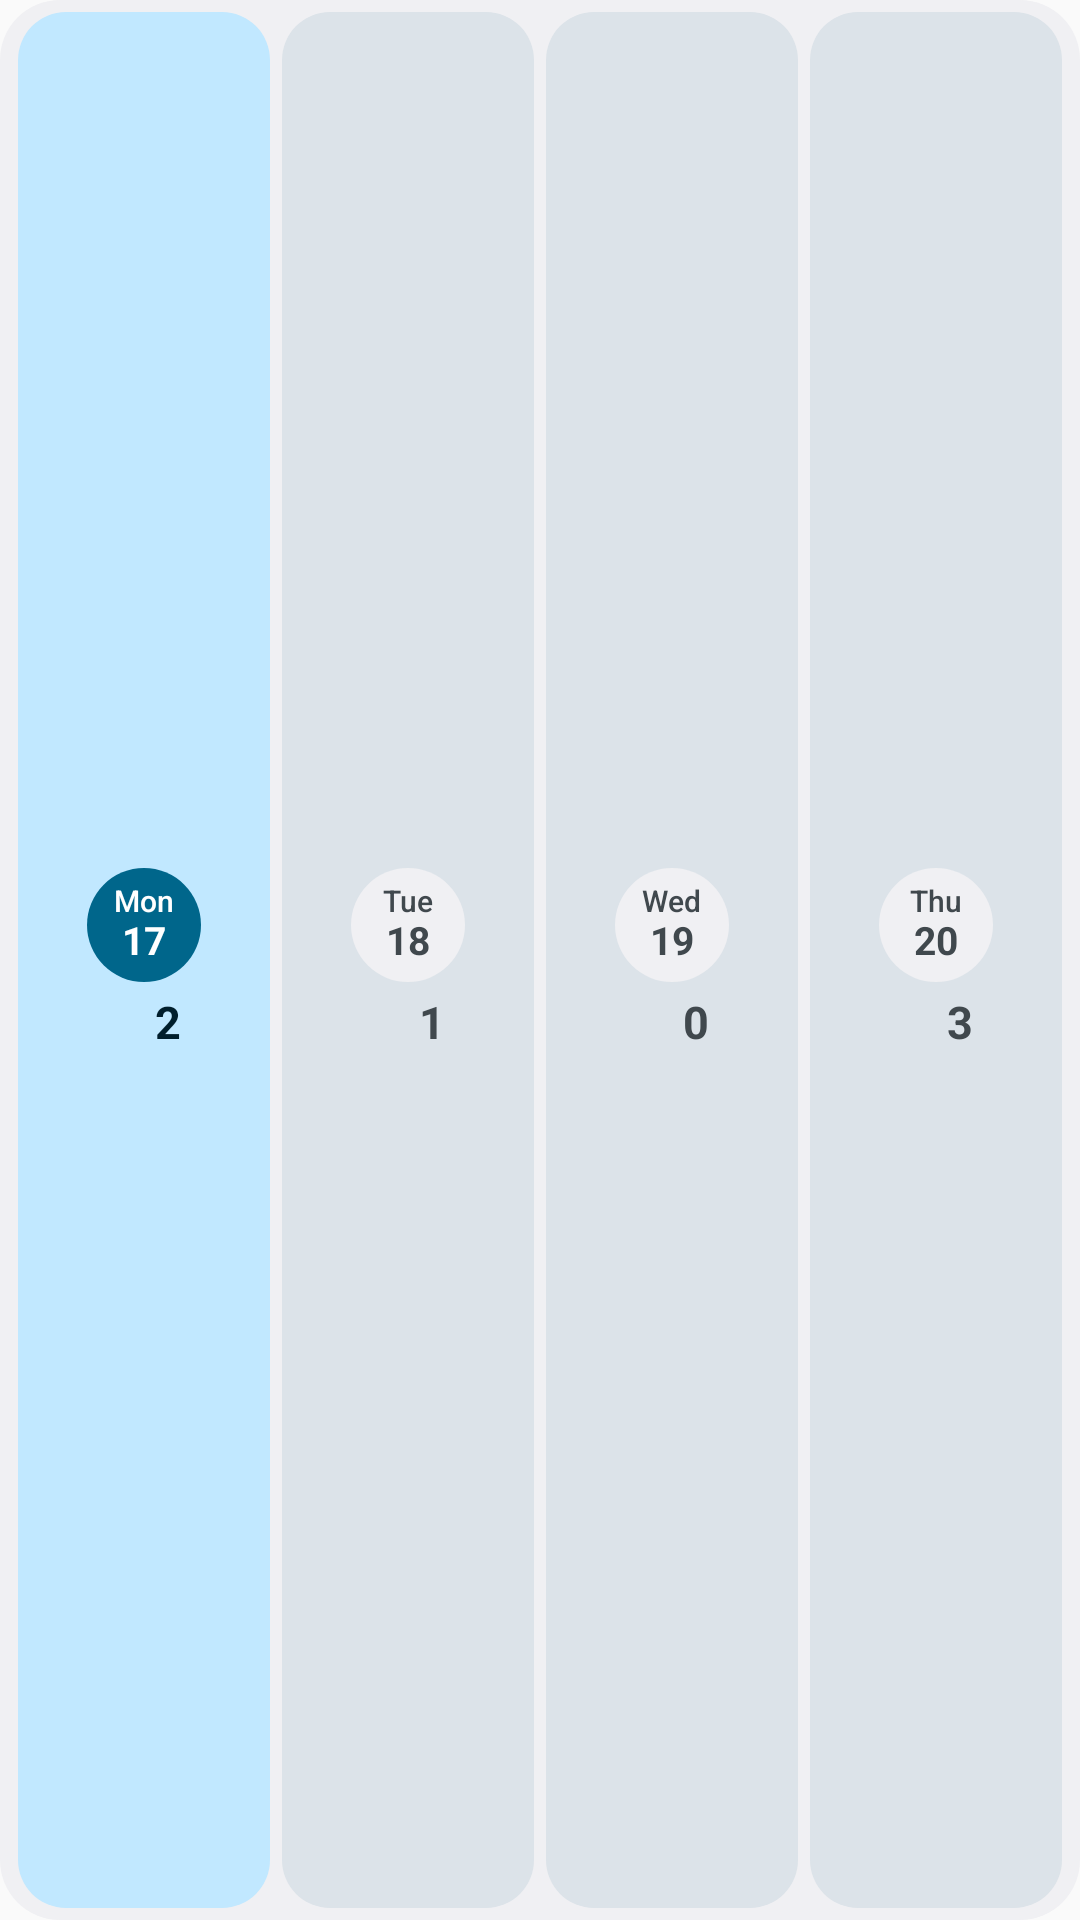

This screen was rendered from an Android layout file. Write that file and the resources it references.
<!-- AndroidManifest.xml: application theme Theme.Agendula -->
<!-- res/layout/widget_preview_week.xml -->
<?xml version="1.0" encoding="utf-8"?>
<LinearLayout xmlns:android="http://schemas.android.com/apk/res/android"
    xmlns:tools="http://schemas.android.com/tools"
    android:layout_width="match_parent"
    android:layout_height="match_parent"
    android:orientation="horizontal"
    android:background="@drawable/preview_widget_bg"
    android:padding="4dp"
    tools:ignore="HardcodedText,UseAppTint">

    <FrameLayout
        android:layout_width="0dp"
        android:layout_height="match_parent"
        android:layout_weight="1"
        android:paddingHorizontal="2dp">
        <LinearLayout
            android:layout_width="match_parent"
            android:layout_height="match_parent"
            android:orientation="vertical"
            android:gravity="center"
            android:background="@drawable/preview_tile"
            android:backgroundTint="@color/widget_preview_primary_container"
            android:padding="8dp">
            <LinearLayout
                android:layout_width="38dp"
                android:layout_height="38dp"
                android:orientation="vertical"
                android:gravity="center"
                android:background="@drawable/preview_circle"
                android:backgroundTint="@color/widget_preview_primary">
                <TextView
                    android:layout_width="wrap_content"
                    android:layout_height="wrap_content"
                    android:includeFontPadding="false"
                    android:text="@string/widget_preview_weekday_mon"
                    android:fontFamily="sans-serif-medium"
                    android:textColor="@color/widget_preview_on_primary"
                    android:textSize="10sp" />
                <TextView
                    android:layout_width="wrap_content"
                    android:layout_height="wrap_content"
                    android:includeFontPadding="false"
                    android:text="17"
                    android:textColor="@color/widget_preview_on_primary"
                    android:textSize="13sp"
                    android:textStyle="bold" />
            </LinearLayout>
            <LinearLayout
                android:layout_width="wrap_content"
                android:layout_height="wrap_content"
                android:layout_marginTop="3dp"
                android:orientation="horizontal"
                android:gravity="center_vertical">
                <ImageView
                    android:layout_width="14dp"
                    android:layout_height="14dp"
                    android:layout_marginEnd="2dp"
                    android:contentDescription="@null"
                    android:src="@drawable/floret_ic_widget_checklist"
                    android:tint="@color/widget_preview_on_primary_container" />
                <TextView
                    android:layout_width="wrap_content"
                    android:layout_height="wrap_content"
                    android:text="2"
                    android:textColor="@color/widget_preview_on_primary_container"
                    android:textSize="15sp"
                    android:textStyle="bold" />
            </LinearLayout>
        </LinearLayout>
    </FrameLayout>

    <FrameLayout
        android:layout_width="0dp"
        android:layout_height="match_parent"
        android:layout_weight="1"
        android:paddingHorizontal="2dp">
        <LinearLayout
            android:layout_width="match_parent"
            android:layout_height="match_parent"
            android:orientation="vertical"
            android:gravity="center"
            android:background="@drawable/preview_tile"
            android:backgroundTint="@color/widget_preview_surface_variant"
            android:padding="8dp">
            <LinearLayout
                android:layout_width="38dp"
                android:layout_height="38dp"
                android:orientation="vertical"
                android:gravity="center"
                android:background="@drawable/preview_circle"
                android:backgroundTint="@color/widget_preview_surface">
                <TextView
                    android:layout_width="wrap_content"
                    android:layout_height="wrap_content"
                    android:includeFontPadding="false"
                    android:text="@string/widget_preview_weekday_tue"
                    android:fontFamily="sans-serif-medium"
                    android:textColor="@color/widget_preview_variant"
                    android:textSize="10sp" />
                <TextView
                    android:layout_width="wrap_content"
                    android:layout_height="wrap_content"
                    android:includeFontPadding="false"
                    android:text="18"
                    android:textColor="@color/widget_preview_variant"
                    android:textSize="13sp"
                    android:textStyle="bold" />
            </LinearLayout>
            <LinearLayout
                android:layout_width="wrap_content"
                android:layout_height="wrap_content"
                android:layout_marginTop="3dp"
                android:orientation="horizontal"
                android:gravity="center_vertical">
                <ImageView
                    android:layout_width="14dp"
                    android:layout_height="14dp"
                    android:layout_marginEnd="2dp"
                    android:contentDescription="@null"
                    android:src="@drawable/floret_ic_widget_checklist"
                    android:tint="@color/widget_preview_variant" />
                <TextView
                    android:layout_width="wrap_content"
                    android:layout_height="wrap_content"
                    android:text="1"
                    android:textColor="@color/widget_preview_variant"
                    android:textSize="15sp"
                    android:textStyle="bold" />
            </LinearLayout>
        </LinearLayout>
    </FrameLayout>

    <FrameLayout
        android:layout_width="0dp"
        android:layout_height="match_parent"
        android:layout_weight="1"
        android:paddingHorizontal="2dp">
        <LinearLayout
            android:layout_width="match_parent"
            android:layout_height="match_parent"
            android:orientation="vertical"
            android:gravity="center"
            android:background="@drawable/preview_tile"
            android:backgroundTint="@color/widget_preview_surface_variant"
            android:padding="8dp">
            <LinearLayout
                android:layout_width="38dp"
                android:layout_height="38dp"
                android:orientation="vertical"
                android:gravity="center"
                android:background="@drawable/preview_circle"
                android:backgroundTint="@color/widget_preview_surface">
                <TextView
                    android:layout_width="wrap_content"
                    android:layout_height="wrap_content"
                    android:includeFontPadding="false"
                    android:text="@string/widget_preview_weekday_wed"
                    android:fontFamily="sans-serif-medium"
                    android:textColor="@color/widget_preview_variant"
                    android:textSize="10sp" />
                <TextView
                    android:layout_width="wrap_content"
                    android:layout_height="wrap_content"
                    android:includeFontPadding="false"
                    android:text="19"
                    android:textColor="@color/widget_preview_variant"
                    android:textSize="13sp"
                    android:textStyle="bold" />
            </LinearLayout>
            <LinearLayout
                android:layout_width="wrap_content"
                android:layout_height="wrap_content"
                android:layout_marginTop="3dp"
                android:orientation="horizontal"
                android:gravity="center_vertical">
                <ImageView
                    android:layout_width="14dp"
                    android:layout_height="14dp"
                    android:layout_marginEnd="2dp"
                    android:contentDescription="@null"
                    android:src="@drawable/floret_ic_widget_checklist"
                    android:tint="@color/widget_preview_variant" />
                <TextView
                    android:layout_width="wrap_content"
                    android:layout_height="wrap_content"
                    android:text="0"
                    android:textColor="@color/widget_preview_variant"
                    android:textSize="15sp"
                    android:textStyle="bold" />
            </LinearLayout>
        </LinearLayout>
    </FrameLayout>

    <FrameLayout
        android:layout_width="0dp"
        android:layout_height="match_parent"
        android:layout_weight="1"
        android:paddingHorizontal="2dp">
        <LinearLayout
            android:layout_width="match_parent"
            android:layout_height="match_parent"
            android:orientation="vertical"
            android:gravity="center"
            android:background="@drawable/preview_tile"
            android:backgroundTint="@color/widget_preview_surface_variant"
            android:padding="8dp">
            <LinearLayout
                android:layout_width="38dp"
                android:layout_height="38dp"
                android:orientation="vertical"
                android:gravity="center"
                android:background="@drawable/preview_circle"
                android:backgroundTint="@color/widget_preview_surface">
                <TextView
                    android:layout_width="wrap_content"
                    android:layout_height="wrap_content"
                    android:includeFontPadding="false"
                    android:text="@string/widget_preview_weekday_thu"
                    android:fontFamily="sans-serif-medium"
                    android:textColor="@color/widget_preview_variant"
                    android:textSize="10sp" />
                <TextView
                    android:layout_width="wrap_content"
                    android:layout_height="wrap_content"
                    android:includeFontPadding="false"
                    android:text="20"
                    android:textColor="@color/widget_preview_variant"
                    android:textSize="13sp"
                    android:textStyle="bold" />
            </LinearLayout>
            <LinearLayout
                android:layout_width="wrap_content"
                android:layout_height="wrap_content"
                android:layout_marginTop="3dp"
                android:orientation="horizontal"
                android:gravity="center_vertical">
                <ImageView
                    android:layout_width="14dp"
                    android:layout_height="14dp"
                    android:layout_marginEnd="2dp"
                    android:contentDescription="@null"
                    android:src="@drawable/floret_ic_widget_checklist"
                    android:tint="@color/widget_preview_variant" />
                <TextView
                    android:layout_width="wrap_content"
                    android:layout_height="wrap_content"
                    android:text="3"
                    android:textColor="@color/widget_preview_variant"
                    android:textSize="15sp"
                    android:textStyle="bold" />
            </LinearLayout>
        </LinearLayout>
    </FrameLayout>
</LinearLayout>
<!-- resources referenced by this layout -->
<resources>
  <color name="widget_preview_on_primary">#FFFFFF</color>
  <color name="widget_preview_on_primary_container">#2A101C</color>
  <color name="widget_preview_primary">#6A4E5B</color>
  <color name="widget_preview_primary_container">#F6D9E5</color>
  <color name="widget_preview_surface">#FEFBFC</color>
  <color name="widget_preview_surface_variant">#E7E0EC</color>
  <color name="widget_preview_variant">#6F6468</color>
  <!-- drawable preview_circle (drawable) -->
  <?xml version="1.0" encoding="utf-8"?>
  <shape xmlns:android="http://schemas.android.com/apk/res/android"
      android:shape="oval">
      <solid android:color="@android:color/white" />
  </shape>
  <!-- drawable preview_tile (drawable) -->
  <?xml version="1.0" encoding="utf-8"?>
  <shape xmlns:android="http://schemas.android.com/apk/res/android"
      android:shape="rectangle">
      <solid android:color="@android:color/white" />
      <corners android:radius="16dp" />
  </shape>
  <!-- drawable preview_widget_bg (drawable) -->
  <?xml version="1.0" encoding="utf-8"?>
  <shape xmlns:android="http://schemas.android.com/apk/res/android"
      android:shape="rectangle">
      <solid android:color="@color/widget_preview_surface" />
      <corners android:radius="20dp" />
  </shape>
  <string name="widget_preview_weekday_mon">Mon</string>
  <string name="widget_preview_weekday_thu">Thu</string>
  <string name="widget_preview_weekday_tue">Tue</string>
  <string name="widget_preview_weekday_wed">Wed</string>
  <style name="Theme.Agendula" parent="android:Theme.Material.Light.NoActionBar">
          <item name="android:statusBarColor">@android:color/transparent</item>
          <item name="android:navigationBarColor">@android:color/transparent</item>
          <item name="android:windowLightStatusBar">true</item>
      </style>
</resources>
